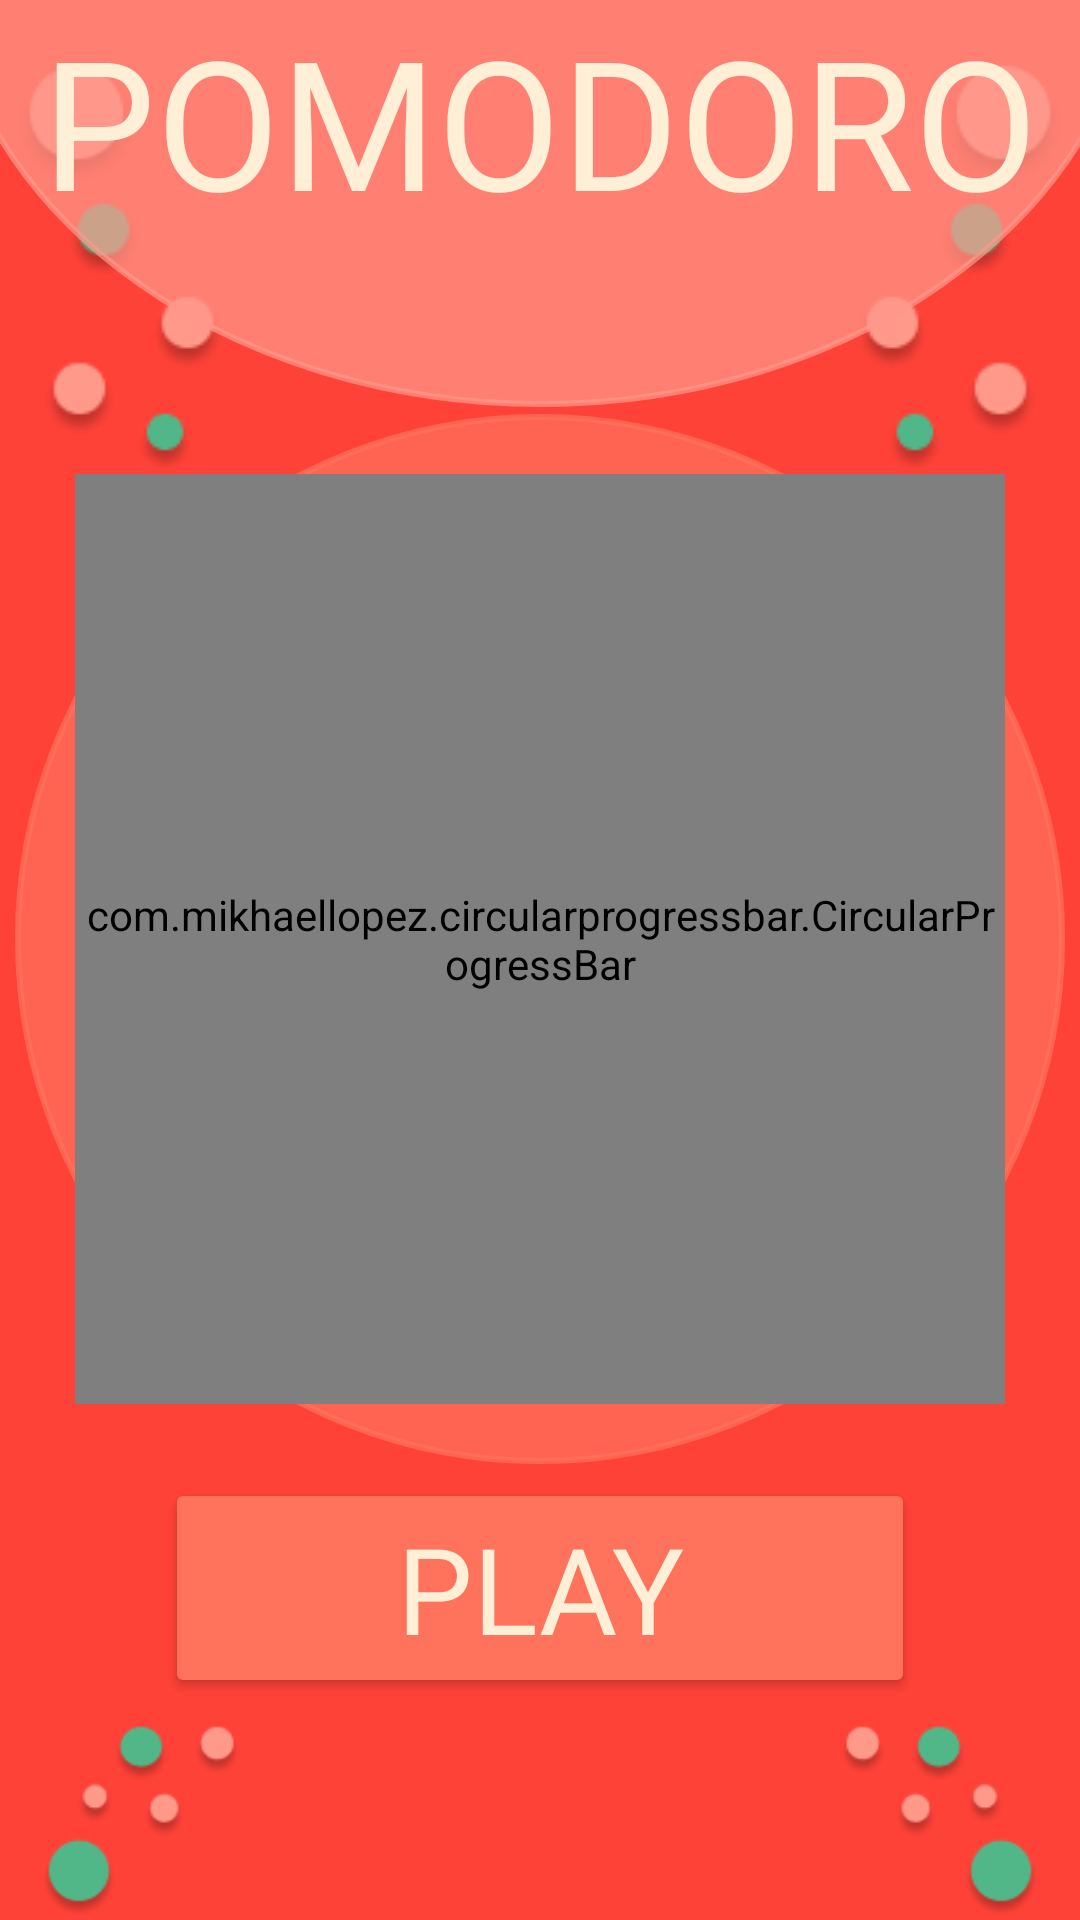

Reconstruct the res/layout file that produces this screen, plus the resources it refers to.
<!-- AndroidManifest.xml: application theme Theme.Pomodoro -->
<!-- res/layout/fragment_pomodoro_timer.xml -->
<?xml version="1.0" encoding="utf-8"?>
<androidx.constraintlayout.widget.ConstraintLayout xmlns:android="http://schemas.android.com/apk/res/android"
    xmlns:app="http://schemas.android.com/apk/res-auto"
    xmlns:tools="http://schemas.android.com/tools"
    android:layout_width="match_parent"
    android:layout_height="match_parent"
    android:background="@color/primary"
    tools:context=".ui.timer.pomodoro.PomodoroTimerFragment">

    <ImageView
        android:layout_width="wrap_content"
        android:layout_height="wrap_content"
        android:layout_marginTop="16dp"
        android:src="@drawable/circles_decoration_up"
        app:layout_constraintStart_toStartOf="parent"
        app:layout_constraintTop_toTopOf="parent" />

    <ImageView
        android:layout_width="wrap_content"
        android:layout_height="wrap_content"
        android:layout_marginTop="16dp"
        android:rotationY="180"
        android:src="@drawable/circles_decoration_up"
        app:layout_constraintEnd_toEndOf="parent"
        app:layout_constraintTop_toTopOf="parent" />


    <ImageView
        android:layout_width="wrap_content"
        android:layout_height="70dp"
        android:src="@drawable/circles_decoration_down"
        app:layout_constraintBottom_toBottomOf="parent"
        app:layout_constraintStart_toStartOf="parent" />

    <ImageView
        android:layout_width="wrap_content"
        android:layout_height="70dp"
        android:rotationY="180"
        android:src="@drawable/circles_decoration_down"
        app:layout_constraintBottom_toBottomOf="parent"
        app:layout_constraintEnd_toEndOf="parent" />

    <View
        android:id="@+id/circleTittle"
        android:layout_width="400dp"
        android:layout_height="310dp"
        android:layout_marginTop="-175dp"
        android:background="@drawable/circle"
        app:layout_constraintEnd_toEndOf="parent"
        app:layout_constraintStart_toStartOf="parent"
        app:layout_constraintTop_toTopOf="parent" />


    <TextView
        android:id="@+id/title"
        android:layout_width="wrap_content"
        android:layout_height="wrap_content"
        android:fontFamily="@font/langar"
        android:text="@string/pomodoro"
        android:textAllCaps="true"
        android:textColor="@color/text_color"
        android:textSize="60sp"
        app:layout_constraintEnd_toEndOf="parent"
        app:layout_constraintStart_toStartOf="parent"
        app:layout_constraintTop_toTopOf="parent" />

    <View
        android:id="@+id/circleTimer"
        android:layout_width="350dp"
        android:layout_height="350dp"
        android:layout_marginTop="-150dp"
        android:alpha="1"
        android:background="@drawable/circle"
        android:backgroundTint="@color/primary_light"
        app:layout_constraintBottom_toBottomOf="parent"
        app:layout_constraintEnd_toEndOf="parent"
        app:layout_constraintStart_toStartOf="parent"
        app:layout_constraintTop_toBottomOf="@+id/circleTittle" />

    <ImageView
        android:layout_width="250dp"
        android:layout_height="250dp"
        android:src="@drawable/ic_play"
        app:layout_constraintBottom_toBottomOf="parent"
        app:layout_constraintEnd_toEndOf="parent"
        app:layout_constraintStart_toStartOf="parent"
        app:layout_constraintTop_toTopOf="parent" />
    <TextView
        android:layout_width="wrap_content"
        android:layout_height="wrap_content"
        app:layout_constraintBottom_toBottomOf="parent"
        app:layout_constraintEnd_toEndOf="parent"
        app:layout_constraintStart_toStartOf="parent"
        app:layout_constraintTop_toTopOf="parent"
        android:text="00:00:00"
        android:fontFamily="@font/langar"
        android:textSize="50sp"
        android:textColor="@color/text_color"/>

    <com.mikhaellopez.circularprogressbar.CircularProgressBar
        android:id="@+id/circularProgressBar"
        android:layout_width="310dp"
        android:layout_height="310dp"
        android:layout_marginTop="-150dp"
        app:cpb_background_progressbar_color="@color/secondary"
        app:cpb_background_progressbar_width="30dp"
        app:cpb_progress_direction="to_right"
        app:cpb_progressbar_color="@color/primary"
        app:cpb_progressbar_width="30dp"
        app:cpb_round_border="true"
        app:layout_constraintBottom_toBottomOf="parent"
        app:layout_constraintEnd_toEndOf="parent"
        app:layout_constraintStart_toStartOf="parent"
        app:layout_constraintTop_toBottomOf="@+id/circleTittle" />


    <Button
        android:layout_width="250dp"
        android:layout_height="wrap_content"
        android:layout_marginTop="-50dp"
        android:backgroundTint="@color/primary_light"
        android:fontFamily="@font/langar"
        android:text="@string/play"
        android:textAllCaps="true"
        android:textColor="@color/text_color"
        android:textSize="40sp"
        app:layout_constraintBottom_toBottomOf="parent"
        app:layout_constraintEnd_toEndOf="parent"
        app:layout_constraintStart_toStartOf="parent"
        app:layout_constraintTop_toBottomOf="@+id/circularProgressBar" />


</androidx.constraintlayout.widget.ConstraintLayout>
<!-- resources referenced by this layout -->
<resources>
  <color name="primary">#FF4238</color>
  <color name="primary_light">#FF725C</color>
  <color name="secondary">#FF998A</color>
  <color name="text_color">#FFEFD6</color>
  <!-- drawable circle (drawable) -->
  <?xml version="1.0" encoding="utf-8"?>
  <shape xmlns:android="http://schemas.android.com/apk/res/android"
      android:shape="oval"    >
      <corners android:radius="35dp"></corners>
      <stroke android:color="@color/secondary_transparent"
          android:width="2dp">
      </stroke>
      <solid android:color="@color/secondary_transparent"></solid>
  </shape>
  <!-- drawable circles_decoration_down: webp bitmap (drawable, 4316 bytes) -->
  <!-- drawable circles_decoration_up: webp bitmap (drawable, 4940 bytes) -->
  <!-- drawable ic_play (drawable) -->
  <vector android:height="24dp" android:tint="#FF4238"
      android:viewportHeight="24" android:viewportWidth="24"
      android:width="24dp" xmlns:android="http://schemas.android.com/apk/res/android">
      <path android:fillColor="@android:color/white" android:pathData="M8,5v14l11,-7z"/>
  </vector>
  <string name="play">play</string>
  <string name="pomodoro">Pomodoro</string>
  <style name="Theme.Pomodoro" parent="Base.Theme.Pomodoro">
          <item name="colorPrimary">@color/primary</item>
  
      </style>
  <color name="secondary_transparent">#B3FF998A</color>
  <style name="Base.Theme.Pomodoro" parent="Theme.Material3.DayNight.NoActionBar">
          
          
      </style>
</resources>
